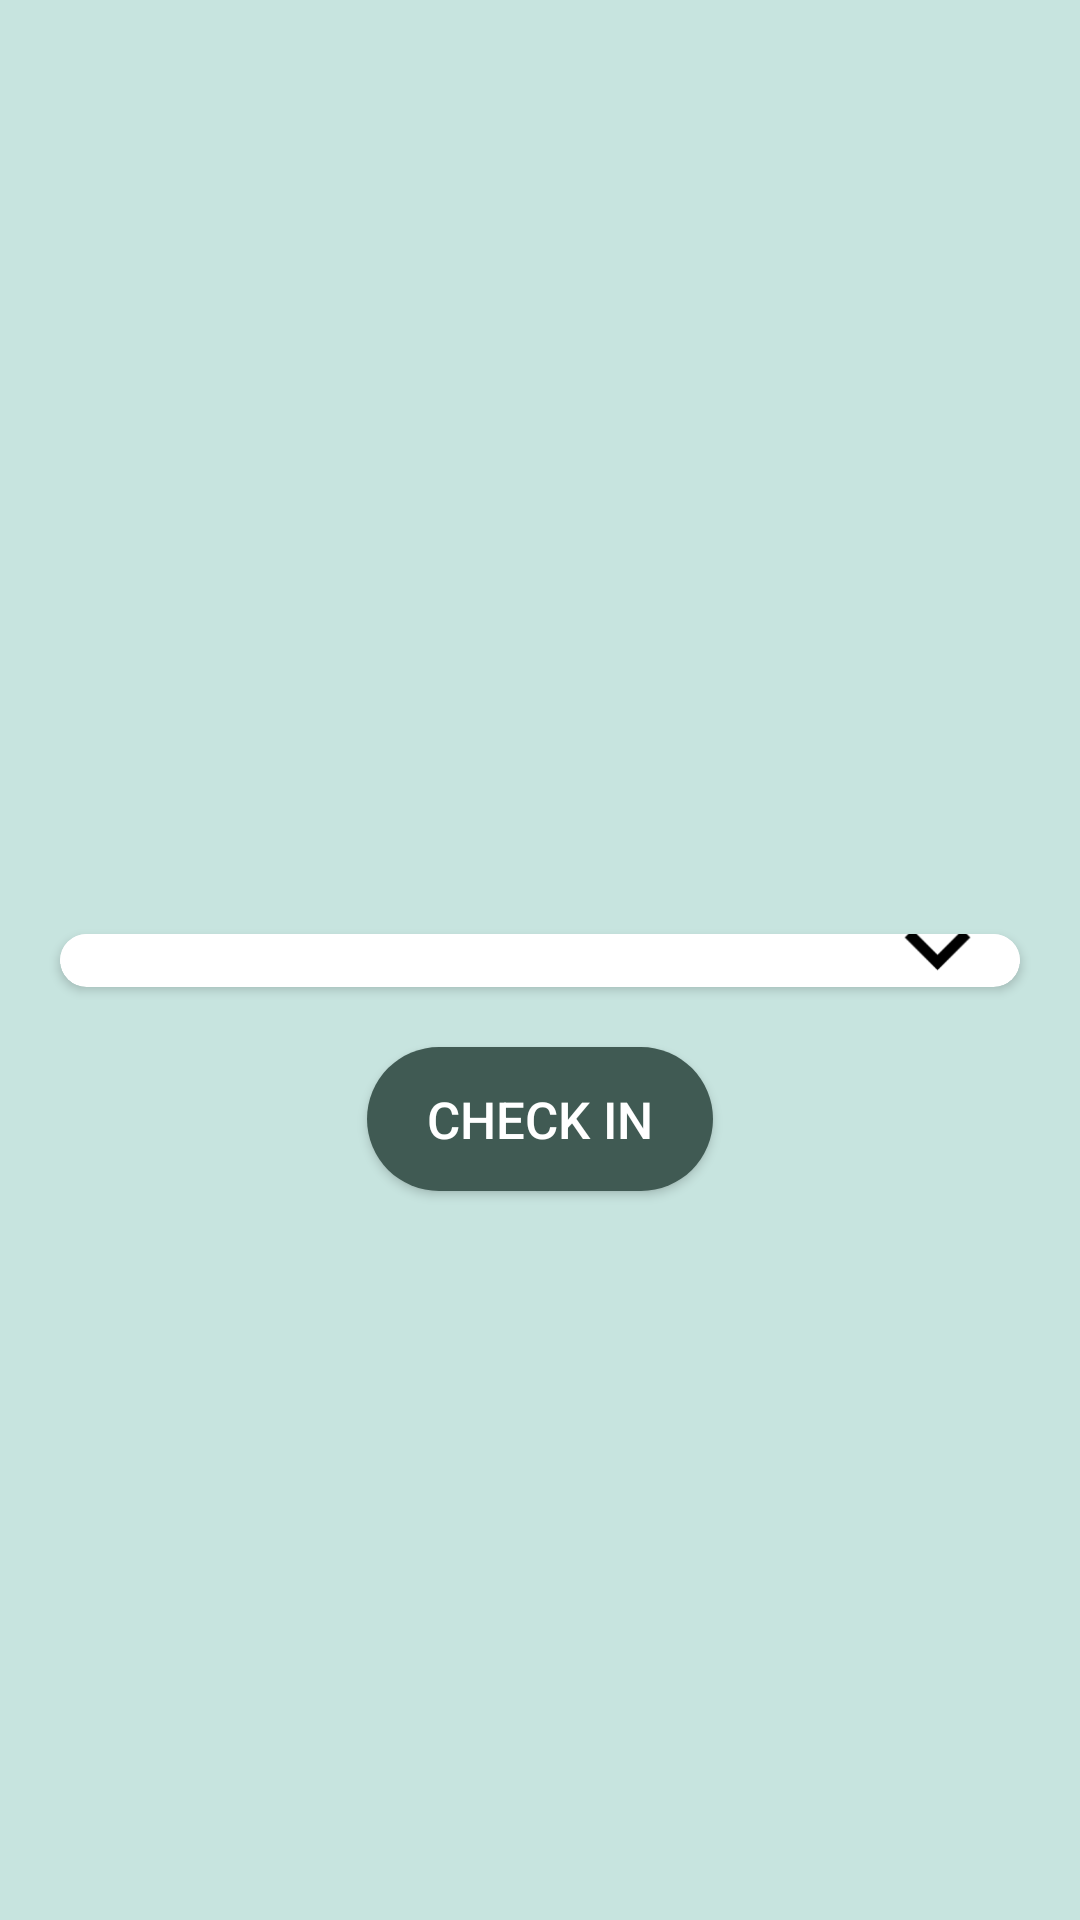

Reconstruct the res/layout file that produces this screen, plus the resources it refers to.
<!-- AndroidManifest.xml: application theme Theme.MyApplication -->
<!-- res/layout/activity_shopkeeper.xml -->
<?xml version="1.0" encoding="utf-8"?>
<androidx.constraintlayout.widget.ConstraintLayout xmlns:android="http://schemas.android.com/apk/res/android"
    android:layout_width="match_parent"
    android:layout_height="match_parent"
    android:background="@color/colorCvBg"
    xmlns:app="http://schemas.android.com/apk/res-auto">

    <androidx.cardview.widget.CardView
        android:layout_width="match_parent"
        android:layout_height="wrap_content"
        android:id="@+id/cvSpinner"
        app:cardCornerRadius="20dp"
        android:elevation="3dp"
        android:layout_marginHorizontal="20dp"
        app:layout_constraintTop_toTopOf="parent"
        app:layout_constraintStart_toStartOf="parent"
        app:layout_constraintBottom_toBottomOf="parent">

        <androidx.constraintlayout.widget.ConstraintLayout
            android:layout_width="match_parent"
            android:layout_height="match_parent">

            <androidx.appcompat.widget.AppCompatSpinner
                android:layout_width="match_parent"
                android:layout_height="wrap_content"
                android:id="@+id/spinnerBranch"
                android:padding="5dp"
                android:popupBackground="@drawable/corner_background"
                android:background="@color/colorWhite"
                app:layout_constraintTop_toTopOf="parent"/>

            <androidx.appcompat.widget.AppCompatImageView
                android:layout_width="wrap_content"
                android:layout_height="wrap_content"
                android:id="@+id/ivArrow"
                android:paddingEnd="15dp"
                android:src="@drawable/ic_keyboard_arrow_down"
                app:layout_constraintTop_toTopOf="@id/spinnerBranch"
                app:layout_constraintBottom_toBottomOf="@id/spinnerBranch"
                app:layout_constraintEnd_toEndOf="@id/spinnerBranch"/>

        </androidx.constraintlayout.widget.ConstraintLayout>

    </androidx.cardview.widget.CardView>

    <androidx.appcompat.widget.AppCompatButton
        android:layout_width="wrap_content"
        android:layout_height="wrap_content"
        android:id="@+id/btnCheckIn"
        android:text="Check In"
        android:onClick="onClick"
        style="@style/WhiteButton"
        app:layout_constraintTop_toBottomOf="@id/cvSpinner"
        app:layout_constraintStart_toStartOf="parent"
        app:layout_constraintEnd_toEndOf="parent"/>

</androidx.constraintlayout.widget.ConstraintLayout>
<!-- resources referenced by this layout -->
<resources>
  <color name="colorCvBg">#C7E4DF</color>
  <color name="colorWhite">#FFFFFF</color>
  <!-- drawable corner_background (drawable) -->
  <?xml version="1.0" encoding="utf-8"?>
  <shape xmlns:android="http://schemas.android.com/apk/res/android"
      android:shape="rectangle">
      <solid android:color="@color/colorWhite"/>
      <corners android:radius="@dimen/dp_20"/>
  </shape>
  <!-- drawable ic_keyboard_arrow_down: png bitmap (drawable-hdpi, 717 bytes) -->
  <style name="WhiteButton">
          <item name="android:textSize">17sp</item>
          <item name="android:background">@drawable/btn_dark_green_bg</item>
          <item name="android:textColor">@color/colorWhite</item>
          <item name="android:paddingHorizontal">20dp</item>
          <item name="android:paddingVertical">10dp</item>
          <item name="android:layout_marginTop">20dp</item>
      </style>
  <style name="Theme.MyApplication" parent="Theme.MaterialComponents.DayNight.NoActionBar">
          
          <item name="colorPrimary">@color/colorDarkGreen</item>
          <item name="colorPrimaryVariant">@color/colorLightGreen</item>
          <item name="colorOnPrimary">@color/colorWhite</item>
          
          <item name="colorSecondary">@color/colorDarkGreen</item>
          <item name="colorSecondaryVariant">@color/colorLightGreen</item>
          <item name="colorOnSecondary">@color/colorWhite</item>
          
          <item name="android:statusBarColor" tools:targetApi="l">?attr/colorPrimaryVariant</item>
          
          <item name="bottomSheetDialogTheme">@style/AppBottomSheetDialogTheme</item>
      </style>
  <dimen name="dp_20">20dp</dimen>
  <!-- drawable btn_dark_green_bg (drawable) -->
  <?xml version="1.0" encoding="utf-8"?>
  <shape xmlns:android="http://schemas.android.com/apk/res/android"
      android:shape="rectangle">
      <solid android:color="@color/colorDarkGreen"/>
      <corners android:radius="25dp"/>
  </shape>
  <color name="colorDarkGreen">#405A53</color>
  <color name="colorLightGreen">#A6D5CD</color>
  <style name="AppBottomSheetDialogTheme" parent="Theme.Design.Light.BottomSheetDialog">
          <item name="bottomSheetStyle">@style/AppModalStyle</item>
      </style>
  <style name="AppModalStyle" parent="Widget.Design.BottomSheet.Modal">
          <item name="android:background">@drawable/rounded_dialog</item>
      </style>
</resources>
